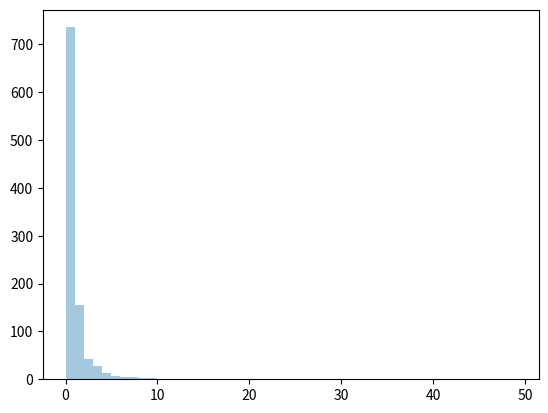

Recreate this plot in Python.
from numpy import random
import matplotlib.pyplot as plt
import seaborn as sns

sns.distplot(random.pareto(a=2, size=1000), kde=False)

plt.show()




# Visualization of Pareto Distribution
# Example
